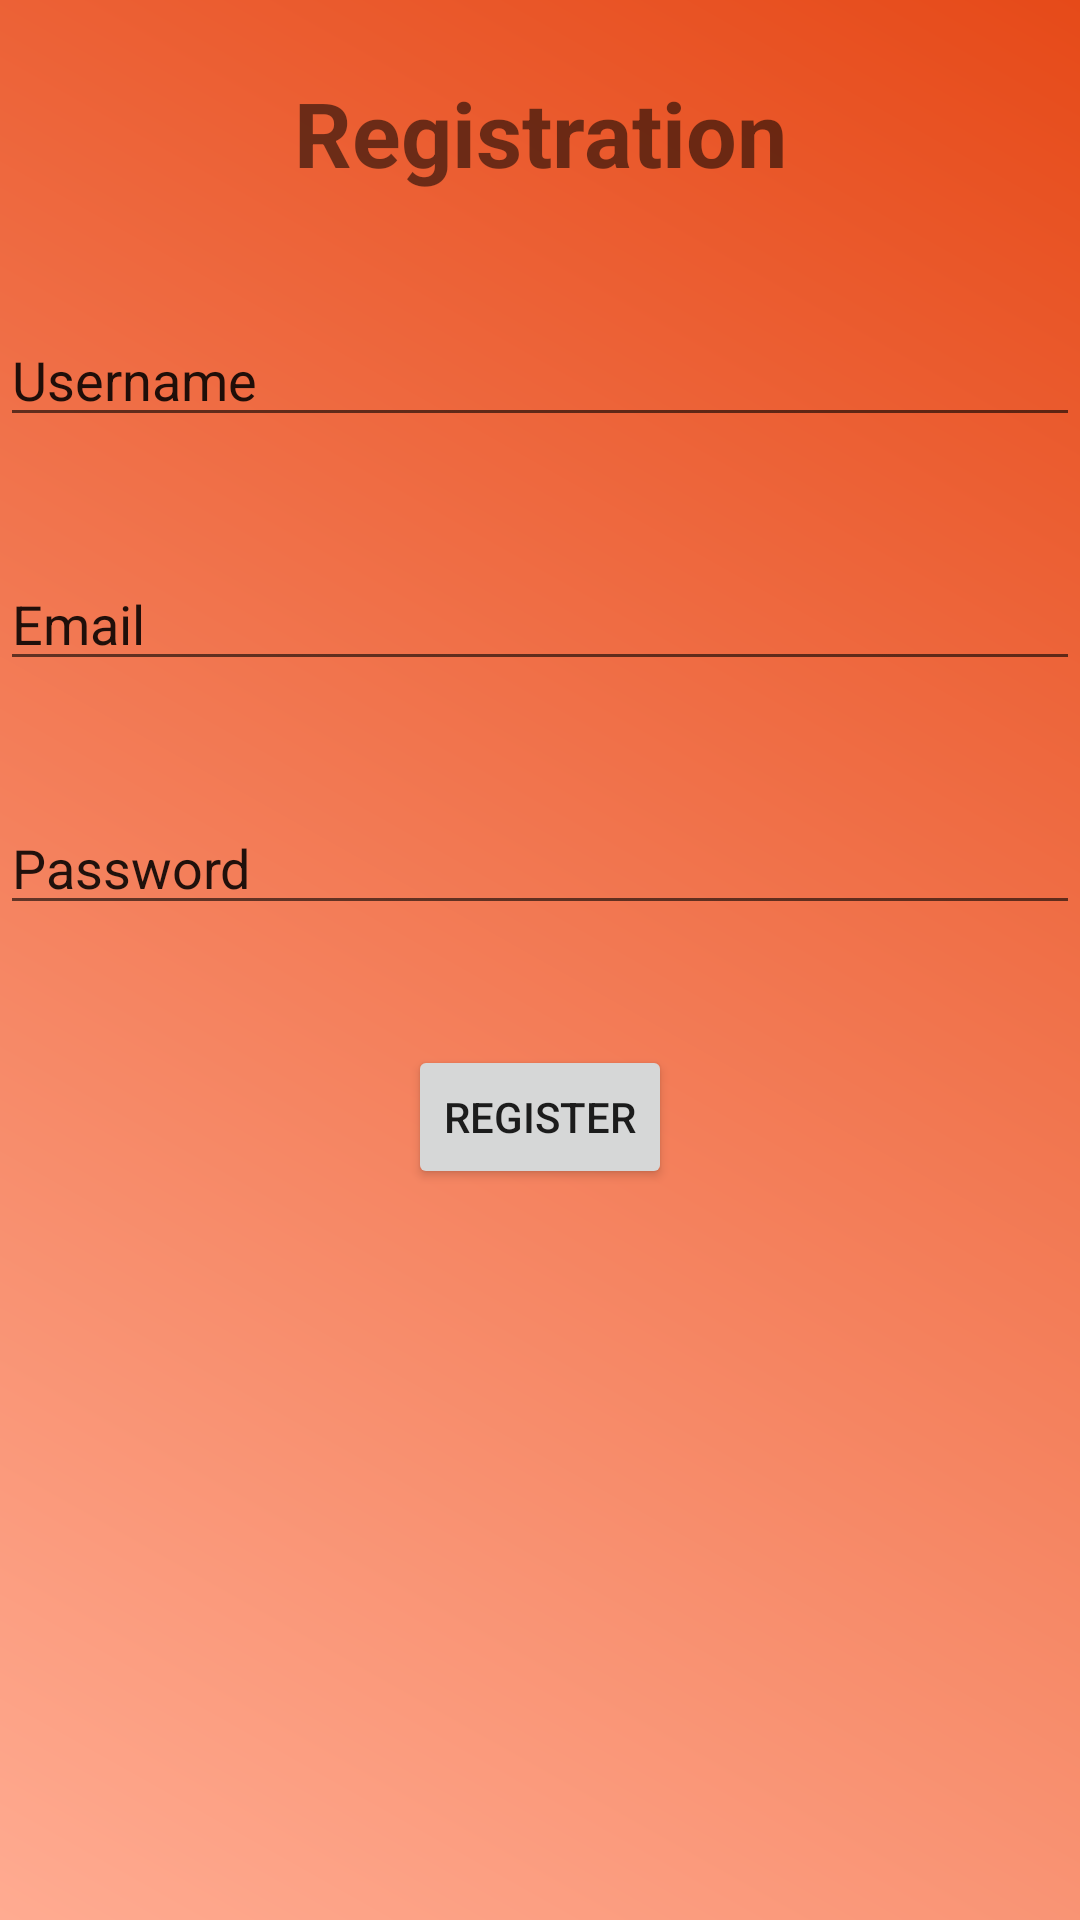

Produce the Android XML layout that renders to this screen, including the resource entries it uses.
<!-- AndroidManifest.xml: application theme Theme.ScuffedChat -->
<!-- res/layout/fragment_registration.xml -->
<?xml version="1.0" encoding="utf-8"?>
<androidx.constraintlayout.widget.ConstraintLayout xmlns:android="http://schemas.android.com/apk/res/android"
    xmlns:app="http://schemas.android.com/apk/res-auto"
    xmlns:tools="http://schemas.android.com/tools"
    android:layout_width="match_parent"
    android:layout_height="match_parent"
    android:background="@drawable/registration_gradient">

    <TextView
        android:id="@+id/textView"
        android:layout_width="wrap_content"
        android:layout_height="wrap_content"
        android:layout_marginTop="24dp"
        android:text="@string/registration"
        android:textSize="30sp"
        android:textStyle="bold"
        app:layout_constraintEnd_toEndOf="parent"
        app:layout_constraintStart_toStartOf="parent"
        app:layout_constraintTop_toTopOf="parent" />

    <EditText
        android:id="@+id/username"
        android:layout_width="match_parent"
        android:layout_height="wrap_content"
        android:layout_marginTop="40dp"
        android:text="@string/username"
        app:layout_constraintEnd_toEndOf="parent"
        app:layout_constraintStart_toStartOf="parent"
        app:layout_constraintTop_toBottomOf="@id/textView" />

    <EditText
        android:id="@+id/email"
        android:layout_width="match_parent"
        android:layout_height="wrap_content"
        android:layout_marginTop="40dp"
        android:text="@string/email"
        app:layout_constraintEnd_toEndOf="parent"
        app:layout_constraintStart_toStartOf="parent"
        app:layout_constraintTop_toBottomOf="@id/username" />

    <EditText
        android:id="@+id/password"
        android:layout_width="match_parent"
        android:layout_height="wrap_content"
        android:layout_marginTop="40dp"
        android:text="@string/password"
        app:layout_constraintEnd_toEndOf="parent"
        app:layout_constraintStart_toStartOf="parent"
        app:layout_constraintTop_toBottomOf="@id/email" />

    <Button
        android:id="@+id/register"
        android:layout_width="wrap_content"
        android:layout_height="wrap_content"
        android:text="@string/register_btn"
        android:layout_marginTop="40dp"
        app:layout_constraintTop_toBottomOf="@id/password"
        app:layout_constraintStart_toStartOf="parent"
        app:layout_constraintEnd_toEndOf="parent"/>

</androidx.constraintlayout.widget.ConstraintLayout>
<!-- resources referenced by this layout -->
<resources>
  <!-- drawable registration_gradient (drawable) -->
  <?xml version="1.0" encoding="utf-8"?>
  <shape xmlns:android="http://schemas.android.com/apk/res/android"
      android:shape="rectangle">
      <gradient
          android:angle="45"
          android:endColor="@color/orange_700"
          android:startColor="@color/orange_200" />
  </shape>
  <string name="email">Email</string>
  <string name="password">Password</string>
  <string name="register_btn">Register</string>
  <string name="registration">Registration</string>
  <string name="username">Username</string>
  <style name="Theme.ScuffedChat" parent="Theme.MaterialComponents.DayNight.DarkActionBar">
          
          <item name="colorPrimary">@color/orange_500</item>
          <item name="colorPrimaryVariant">@color/orange_700</item>
          <item name="colorOnPrimary">@color/white</item>
          
          <item name="colorSecondary">@color/teal_200</item>
          <item name="colorSecondaryVariant">@color/teal_700</item>
          <item name="colorOnSecondary">@color/black</item>
          
          <item name="android:statusBarColor" tools:targetApi="l">?attr/colorPrimaryVariant</item>
          
      </style>
  <color name="orange_700">#E64A19</color>
  <color name="orange_200">#FFAB91</color>
  <color name="orange_500">#F4511E</color>
  <color name="white">#FFFFFFFF</color>
  <color name="black">#FF000000</color>
  <!-- not gathered from this repository: default colours our renderer supplied (Android Studio template values) -->
  <color name="teal_200">#FF03DAC5</color>
  <color name="teal_700">#FF018786</color>
</resources>
